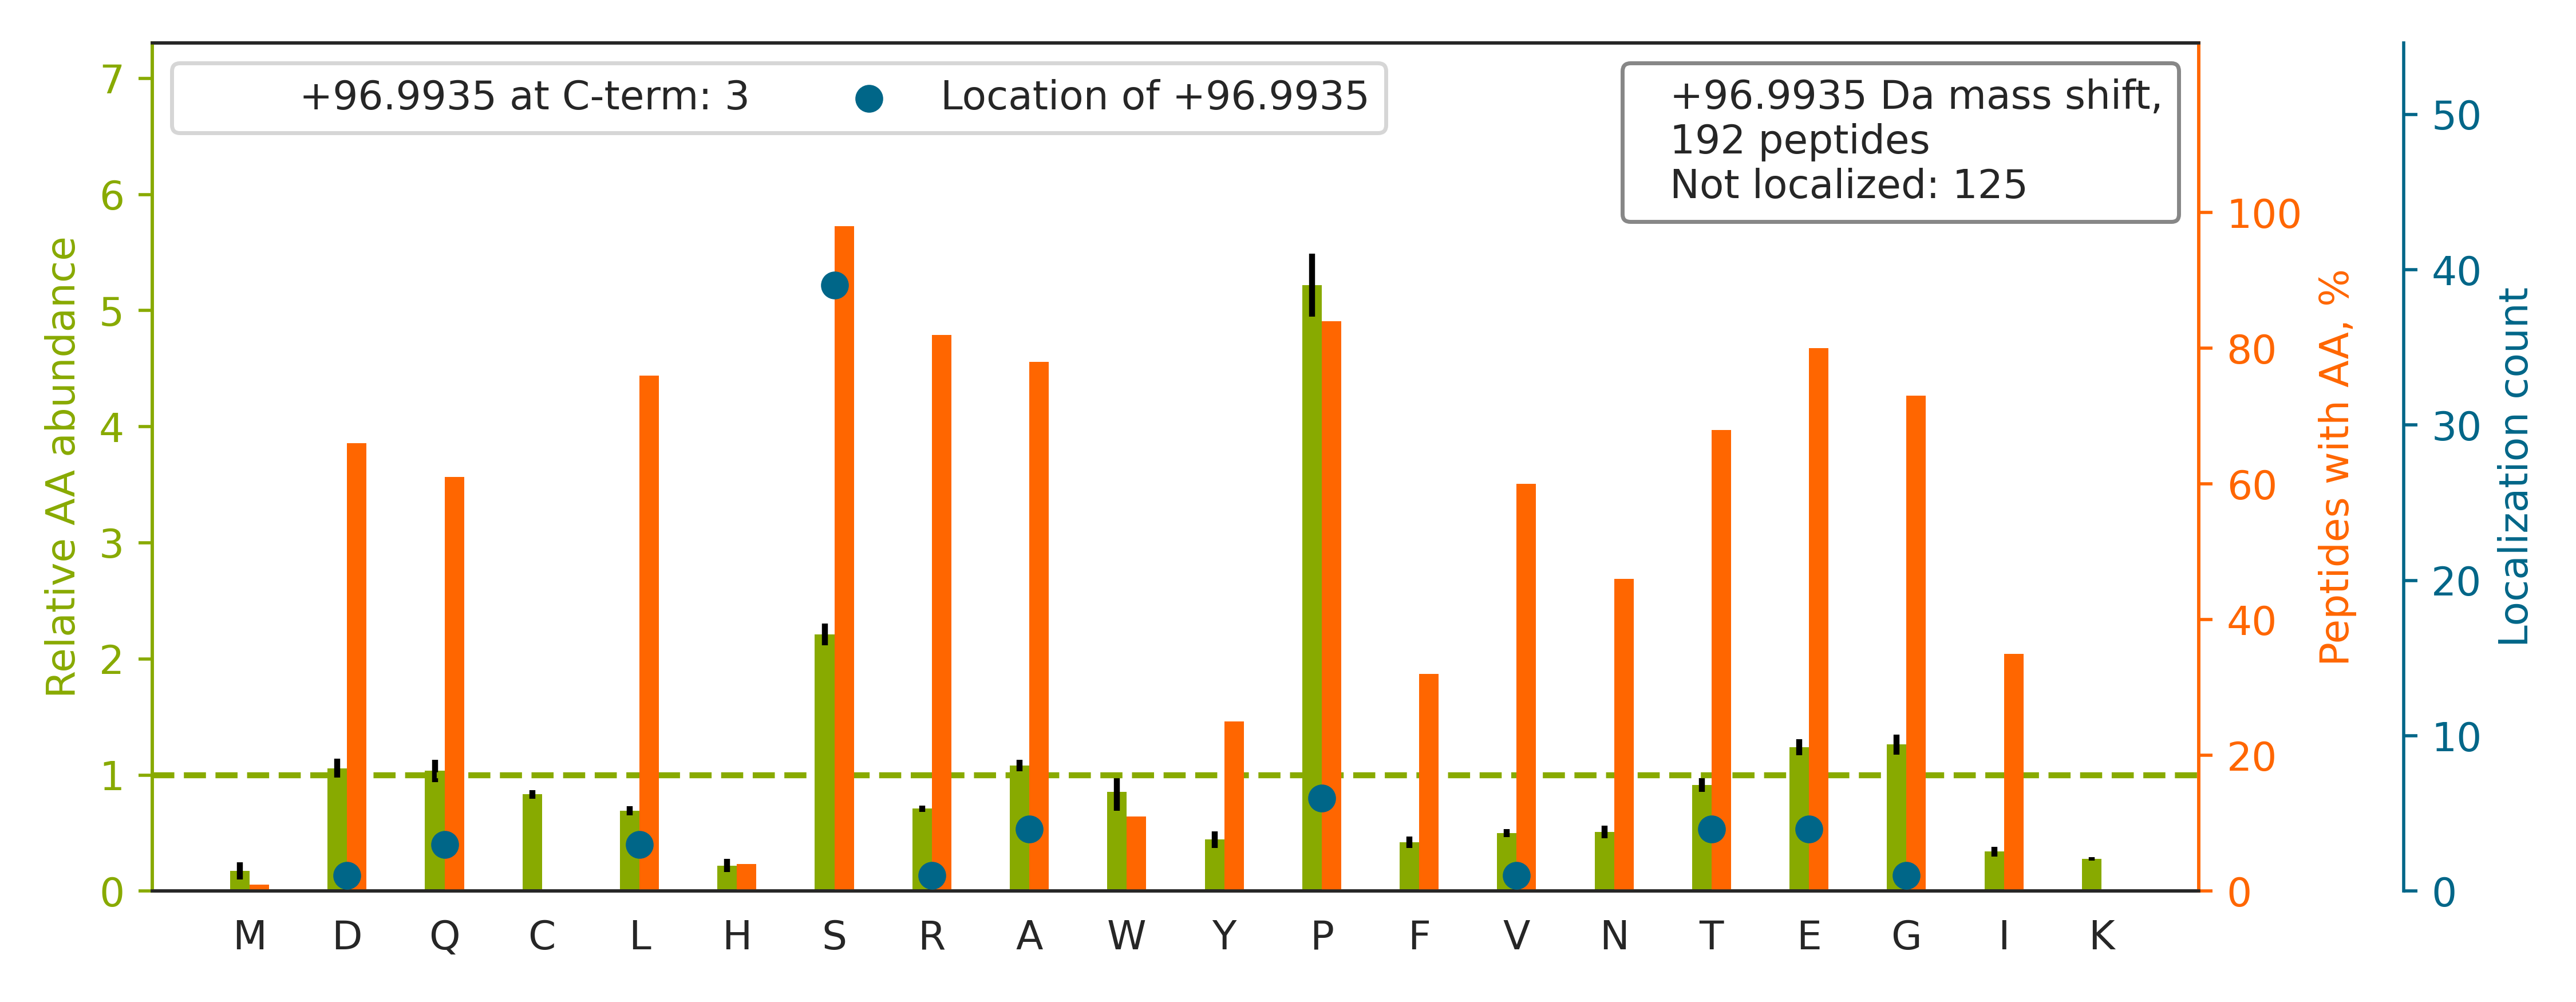

The data file committed next to this chart (first rows):
top isoform	localization score	spectrum
R.EQGGSGLGSGSSGGGGSTSGLGSGYIGR.V		QEXI22263.23476.23476.3
R.VASGPSPGEGISPQSAQAPQAPGDNHVVPVLR.-		QEXI22263.28719.28719.4
K.NLNNSNLFSPVNRDSENLA[+97]SPSEYPENGER.F	0.4138	QEXI22263.28868.28868.4
K.LPPPPPQAPPEEENESEPEEPSGVEGAAFQSR.L		QEXI22263.33578.33578.4
R.YQDEVFGGFVTEPQEESEEE[+97]VEEPEER.Q	0.8404	QEXI22263.38086.38086.3
R.DSLGDFIEHYAQLGPSSPEQLAAGAEEGGGPR.R		QEXI22263.41754.41754.4
R.LFPEFDDS[+97]DYDEVPEEGPGAPAR.V	0.8902	QEXI22263.42701.42701.3
R.LQDISELLATGAGLSE[+97]SEAEPDGDHNITELPQA…	0.001964	QEXI22263.45632.45632.4
R.LISDFEDTDGEGGA[+97]YTDNELDEPAEEPLVSSIT…	0.01208	QEXI22263.46829.46829.3
R.SDSPEIPFQAA[+97]AGPSDGLDASSPGNSFVGLR.V	0.08544	QEXI22263.42580.42580.3
K.AGPDLPSLPSHALEDEGWAAAAPSPGSAR.S		QEXI22263.35084.35084.4
K.GPGQVPTATSALSLELQEVEPLGLPQASPSR.T		QEXI22263.46246.46246.3
R.TEPAAEAEAASGPSESPSPPAAEELPGSHAEPPVPAQG…		QEXI22263.27071.27071.4
R.ANFDEENAYFEDEEEDSSNVDLPYIPAENSPTR.Q		QEXI22263.41758.41758.3
R.TEPAAEAEAASGPSESPSPPAAEELPGSHAEPPVPAQG…		QEXI22263.24331.24331.5
R.FPGDQVVNG[+97]AGPELSTGPSPGSPTLDIDQSIEQ…	0.4041	QEXI22263.45320.45320.4
R.LALDGETLGEEEQEDEQPPWASPSPTSR.Q		QEXI22263.39489.39489.3
R.GFGDGYNGYGGGPGGGNFGGSPGYGGGR.G		QEXI22263.28486.28486.3
R.DSQQTLINIPSLNDSDSEIEDISEIESNR.S		QEXI22263.44778.44778.3
K.VVDYSQFQES[+97]DDADEDYGR.D	0.9015	QEXI22263.29447.29447.3
K.LIPSVGSPASSTPLPPDGTGPNSTPNNR.A		QEXI22263.35832.35832.3
K.IAEEIGIEGSDD[+97]DALVTGEQDEELSR.W	0.904	QEXI22263.38845.38845.3
K.TSFDQDS[+97]DVDIFPSDFPTEPPSLPR.T	0.8778	QEXI22263.46173.46173.3
R.IIPGIGNFGDRYFGTDAVPDGSDEEEVAYTG.-		QEXI22263.48294.48294.3
K.VLDNYLTSPLPEEVDETSAEDEGVSQR.K		QEXI22263.40981.40981.3
R.AGSNEDPILAPSGTPPPTIPPDETFGGR.V		QEXI22263.37054.37054.3
R.SLVQDSLSTNSSDLVAPSPDAFR.S		QEXI22263.37954.37954.3
R.NALFPEVFS[+97]PTPDENSDQNSR.S	0.8601	QEXI22263.39166.39166.3
R.GTEASPPQ[+97]NNSGSSSPVFTFR.H	0.8048	QEXI22263.28098.28098.3
K.FLESAAADFS[+97]DEDEDDDVDGR.E	0.9173	QEXI22263.35953.35953.3
K.SGTAETEPVEQDSS[+97]QPSLPLVR.A	0.9097	QEXI22263.30206.30206.3
K.INSSPNVNTTASGVEDLNIIQVTIPDDDNER.L		QEXI22263.44329.44329.3
K.ASASGSGAQVGGPISSGSSASSVTVTR.S		QEXI22263.21285.21285.3
K.GAEASAASEEEAGPQATEPSTPSGPESGPTPASAEQNE…		QEXI22263.25547.25547.4
R.GPSAGGGPGSGTS[+97]PQVEWTAR.R	0.9874	QEXI22263.22869.22869.3
R.SASP[+97]DDDLGSSNWEAADLGNEER.K	0.9223	QEXI22263.30802.30802.3
R.GPVSQNSEVGEEETSAGQGLSSR.E		QEXI22263.19410.19410.3
R.GLVAAYSGDS[+97]DNEEELVER.L	0.9008	QEXI22263.30756.30756.3
K.AEENTDQASPQEDYAGFER.L		QEXI22263.21438.21438.3
R.DVATSPISPTENNTTPPDALTR.N		QEXI22263.29076.29076.3
K.VPSPLEGSEGDGDT[+97]D.-	0.9743	QEXI22263.33135.33135.2
R.YQPLASTASDNDFVTPEPR.R		QEXI22263.31897.31897.3
K.QVVSVVQDEEVGLPFEASPESPPPAS[+97]PDGVTEI…	0.0003081	QEXI22263.43723.43723.4
K.VLLGFSSDES[+97]DVEASPR.D	0.9097	QEXI22263.36508.36508.3
R.SSGSPYGGGYGSGGGSGGYGSR.R		QEXI22263.13077.13077.3
R.YFEADPPGQVAAS[+97]PDPTT.-	0.04728	QEXI22263.36329.36329.2
R.LAQQQQQLYAPPPPAEQEEQALSPSPTNGNPLLPFPGA…		QEXI22263.44796.44796.4
R.YESQEPLAGQESPLPLATR.E		QEXI22263.31515.31515.3
R.GDQPAASGDSDDDEPPPLPR.L		QEXI22263.22470.22470.3
R.TLSNAEDYLDDEDS[+97]D.-	0.5902	QEXI22263.35200.35200.2
R.SQQQQQQQGLAPPAQPP[+97]APPSATLPAGAAAPPS…	0.2163	QEXI22263.44036.44036.4
R.AAVQELSSSILAGEDPEER.G		QEXI22263.32621.32621.3
R.NSVDTATSSSLSTPSEPLSPTSSLGEERN.-		QEXI22263.29622.29622.3
K.EAAVGVPPPAQPAPGEPTPPAPPSPDWTSSSR.E		QEXI22263.34755.34755.3
R.VFPEPTESGDEGEELGLPLLSTR.H		QEXI22263.48083.48083.3
R.IWEREPAPLLSAQYETLSDSDD.-		QEXI22263.41564.41564.3
K.IVRGDQPAASGDS[+97]DDDEPPPLPR.L	0.9187	QEXI22263.22828.22828.4
K.FNDSEGDDTEETEDYR.Q		QEXI22263.20139.20139.3
K.SQIDVALSQ[+97]DSTYQGER.A	0.9186	QEXI22263.24993.24993.3
R.AIPELDAYEAEGLALDDEDVEELTASQR.E		QEXI22263.45956.45956.4
... 132 more rows
